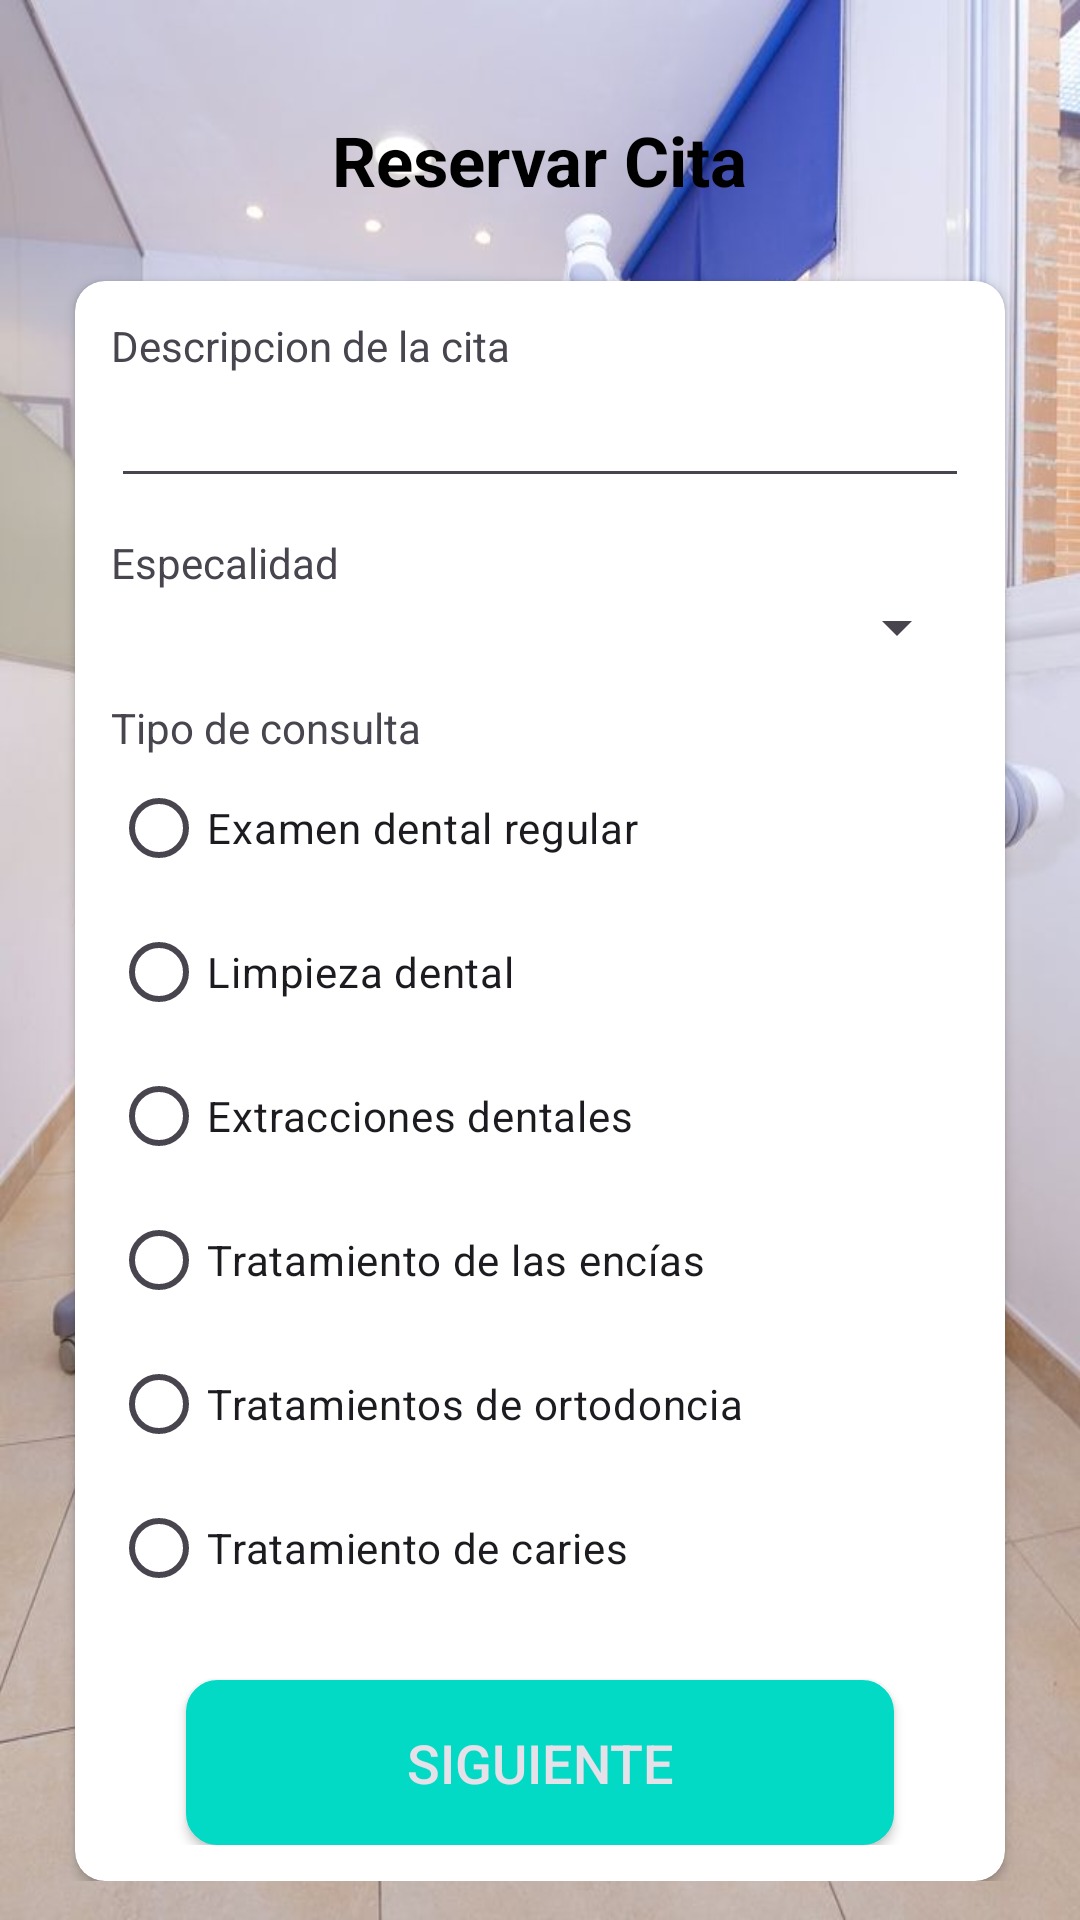

This screen was rendered from an Android layout file. Write that file and the resources it references.
<!-- AndroidManifest.xml: application theme Theme.AppSIS301 -->
<!-- res/layout/activity_create_citas.xml -->
<?xml version="1.0" encoding="utf-8"?>
<androidx.coordinatorlayout.widget.CoordinatorLayout xmlns:android="http://schemas.android.com/apk/res/android"
    xmlns:app="http://schemas.android.com/apk/res-auto"
    xmlns:tools="http://schemas.android.com/tools"
    android:layout_width="match_parent"
    android:layout_height="match_parent"
    android:background="@drawable/imagen_registrar_cita"
    tools:context=".ui.CreateCitasActivity">


    <LinearLayout
        android:layout_width="match_parent"
        android:layout_height="wrap_content"
        android:orientation="vertical"
        android:layout_gravity="center_vertical"
        android:gravity="center_horizontal">

        <TextView
            android:layout_width="wrap_content"
            android:layout_height="wrap_content"
            android:text="Reservar Cita"
            android:textSize="23sp"
            android:layout_gravity="center_horizontal"
            android:textStyle="bold"
            android:layout_marginTop="25dp"
            android:textColor="@color/black"
            android:layout_marginBottom="25dp"/>






        <androidx.cardview.widget.CardView
            android:id="@+id/cv_siguiente"
            android:layout_width="match_parent"
            android:layout_height="wrap_content"
            android:visibility="visible"
            app:cardCornerRadius="10dp"
            android:elevation="8dp"
            android:layout_marginRight="25dp"
            android:layout_marginLeft="25dp"
            app:contentPadding="12dp">

            <LinearLayout
                android:layout_width="match_parent"
                android:layout_height="wrap_content"
                android:orientation="vertical">

                <TextView
                    android:layout_width="match_parent"
                    android:layout_height="wrap_content"
                    android:text="Descripcion de la cita"/>

                <EditText
                    android:layout_width="match_parent"
                    android:layout_height="wrap_content"/>

                <TextView
                    android:layout_width="match_parent"
                    android:layout_height="wrap_content"
                    android:text="Especalidad"
                    android:layout_marginTop="12dp"/>

                <Spinner
                    android:id="@+id/spinner_especialidades"
                    android:layout_width="match_parent"
                    android:layout_height="wrap_content"/>

                <TextView
                    android:layout_width="match_parent"
                    android:layout_height="wrap_content"
                    android:text="Tipo de consulta"
                    android:layout_marginTop="12dp"/>



                <RadioGroup xmlns:android="http://schemas.android.com/apk/res/android"
                    android:layout_width="match_parent"
                    android:layout_height="wrap_content"
                    android:orientation="vertical">

                    <RadioButton
                        android:id="@+id/radio_examenDental"
                        android:layout_width="wrap_content"
                        android:layout_height="wrap_content"
                        android:text="Examen dental regular"/>

                    <RadioButton
                        android:id="@+id/radio_limpiezaDental"
                        android:layout_width="wrap_content"
                        android:layout_height="wrap_content"
                        android:text="Limpieza dental"/>

                    <RadioButton
                        android:id="@+id/radio_extraccionDental"
                        android:layout_width="wrap_content"
                        android:layout_height="wrap_content"
                        android:text="Extracciones dentales"/>

                    <RadioButton
                        android:id="@+id/radio_tratamientoEncias"
                        android:layout_width="wrap_content"
                        android:layout_height="wrap_content"
                        android:text="Tratamiento de las encías"/>

                    <RadioButton
                        android:id="@+id/radio_tratamientoOrtodoncia"
                        android:layout_width="wrap_content"
                        android:layout_height="wrap_content"
                        android:text="Tratamientos de ortodoncia"/>

                    <RadioButton
                        android:id="@+id/radio_tratamientoCaries"
                        android:layout_width="wrap_content"
                        android:layout_height="wrap_content"
                        android:text="Tratamiento de caries"/>

                </RadioGroup>

                <Button
                    android:id="@+id/btn_siguiente"
                    android:layout_width="match_parent"
                    android:text="Siguiente"
                    android:textSize="18dp"
                    android:backgroundTint="@color/teal_200"
                    android:background="@drawable/edittext_custom"
                    android:drawableRight="@drawable/ic_next"
                    style="@style/NexButtom"/>

            </LinearLayout>

        </androidx.cardview.widget.CardView>








        <androidx.cardview.widget.CardView
            android:id="@+id/cv_confirmar"
            android:layout_width="match_parent"
            android:layout_height="wrap_content"
            android:visibility="gone"
            app:cardCornerRadius="10dp"
            android:elevation="8dp"
            android:layout_marginRight="25dp"
            android:layout_marginLeft="25dp"
            app:contentPadding="12dp">

            <androidx.core.widget.NestedScrollView
                android:layout_width="match_parent"
                android:layout_height="wrap_content">

                <LinearLayout
                    android:layout_width="match_parent"
                    android:layout_height="wrap_content"
                    android:orientation="vertical">

                    <TextView
                        android:layout_width="match_parent"
                        android:layout_height="wrap_content"
                        android:text="Médico"/>

                    <Spinner
                        android:id="@+id/spinner_medicos"
                        android:layout_width="match_parent"
                        android:layout_height="wrap_content"/>

                    <TextView
                        android:layout_width="match_parent"
                        android:layout_height="wrap_content"
                        android:text="Fecha para la cita"
                        android:layout_marginTop="12dp"/>

                    <EditText
                        android:id="@+id/et_fecha"
                        android:onClick="onClickScheduledDate"
                        android:inputType="date"
                        android:focusable="false"
                        android:clickable="true"
                        android:maxLines="1"
                        android:layout_width="match_parent"
                        android:layout_height="wrap_content"/>

                    <TextView
                        android:layout_width="match_parent"
                        android:layout_height="wrap_content"
                        android:text="Hora de atención"
                        android:layout_marginTop="12dp"/>



                    <LinearLayout
                        android:layout_width="match_parent"
                        android:layout_height="wrap_content"
                        android:orientation="horizontal">


                        
                        <LinearLayout xmlns:android="http://schemas.android.com/apk/res/android"
                            android:id="@+id/radio_group_izq"
                            android:layout_width="0dp"
                            android:layout_height="wrap_content"
                            android:layout_weight="1"
                            android:orientation="vertical">

                        </LinearLayout>



                        
                        <LinearLayout xmlns:android="http://schemas.android.com/apk/res/android"
                            android:id="@+id/radio_group_der"
                            android:layout_width="0dp"
                            android:layout_height="wrap_content"
                            android:layout_weight="1"
                            android:orientation="vertical">

                        </LinearLayout>

                    </LinearLayout>


                    <Button
                        android:id="@+id/btn_confirmar"
                        android:layout_width="match_parent"
                        android:text="Confirmar"
                        android:textSize="18dp"
                        android:backgroundTint="@color/teal_200"
                        android:background="@drawable/edittext_custom"
                        android:drawableRight="@drawable/ic_send"
                        style="@style/NexButtom"/>

                </LinearLayout>

            </androidx.core.widget.NestedScrollView>

        </androidx.cardview.widget.CardView>

    </LinearLayout>

</androidx.coordinatorlayout.widget.CoordinatorLayout>
<!-- resources referenced by this layout -->
<resources>
  <color name="black">#FF000000</color>
  <color name="teal_200">#FF03DAC5</color>
  <!-- drawable edittext_custom (drawable) -->
  <?xml version="1.0" encoding="utf-8"?>
  <shape
      xmlns:android="http://schemas.android.com/apk/res/android"
      android:shape="rectangle"
      android:padding="10dp">
  
      <solid android:color="@color/color_gray_light"/>
      <stroke android:width="1dp" android:color="@color/color_gray"/>
      <corners android:radius="10dp"/>
  
  </shape>
  <!-- drawable imagen_registrar_cita: jpg bitmap (drawable, 81554 bytes) -->
  <style name="NexButtom" parent="@style/Widget.AppCompat.Button.Colored">
          <item name="android:layout_height">55dp</item>
          <item name="android:layout_marginLeft">25dp</item>
          <item name="android:layout_marginRight">25dp</item>
          <item name="android:paddingLeft">60dp</item>
          <item name="android:paddingRight">60dp</item>
          <item name="android:layout_marginTop">20dp</item>
      </style>
  <style name="Theme.AppSIS301" parent="Base.Theme.AppSIS301" />
  <color name="color_gray_light">#F5F5F5</color>
  <color name="color_gray">#CDEFED</color>
  <style name="Base.Theme.AppSIS301" parent="Theme.Material3.DayNight.NoActionBar">
          
          
  
  
          <item name="colorPrimary">@color/color_morado</item>
          <item name="colorPrimaryVariant">@color/color_morado_accent</item>
          <item name="colorOnPrimary">@color/white</item>
  
  
          <item name="colorSecondary">@color/teal_200</item>
          <item name="colorSecondaryVariant">@color/teal_700</item>
          <item name="colorOnSecondary">@color/black</item>
  
  
          <item name="android:statusBarColor">?attr/colorPrimaryVariant</item>
  
      </style>
  <color name="color_morado">#9932CC</color>
  <color name="color_morado_accent">#512DA8</color>
  <color name="white">#FFFFFFFF</color>
  <color name="teal_700">#FF018786</color>
</resources>
